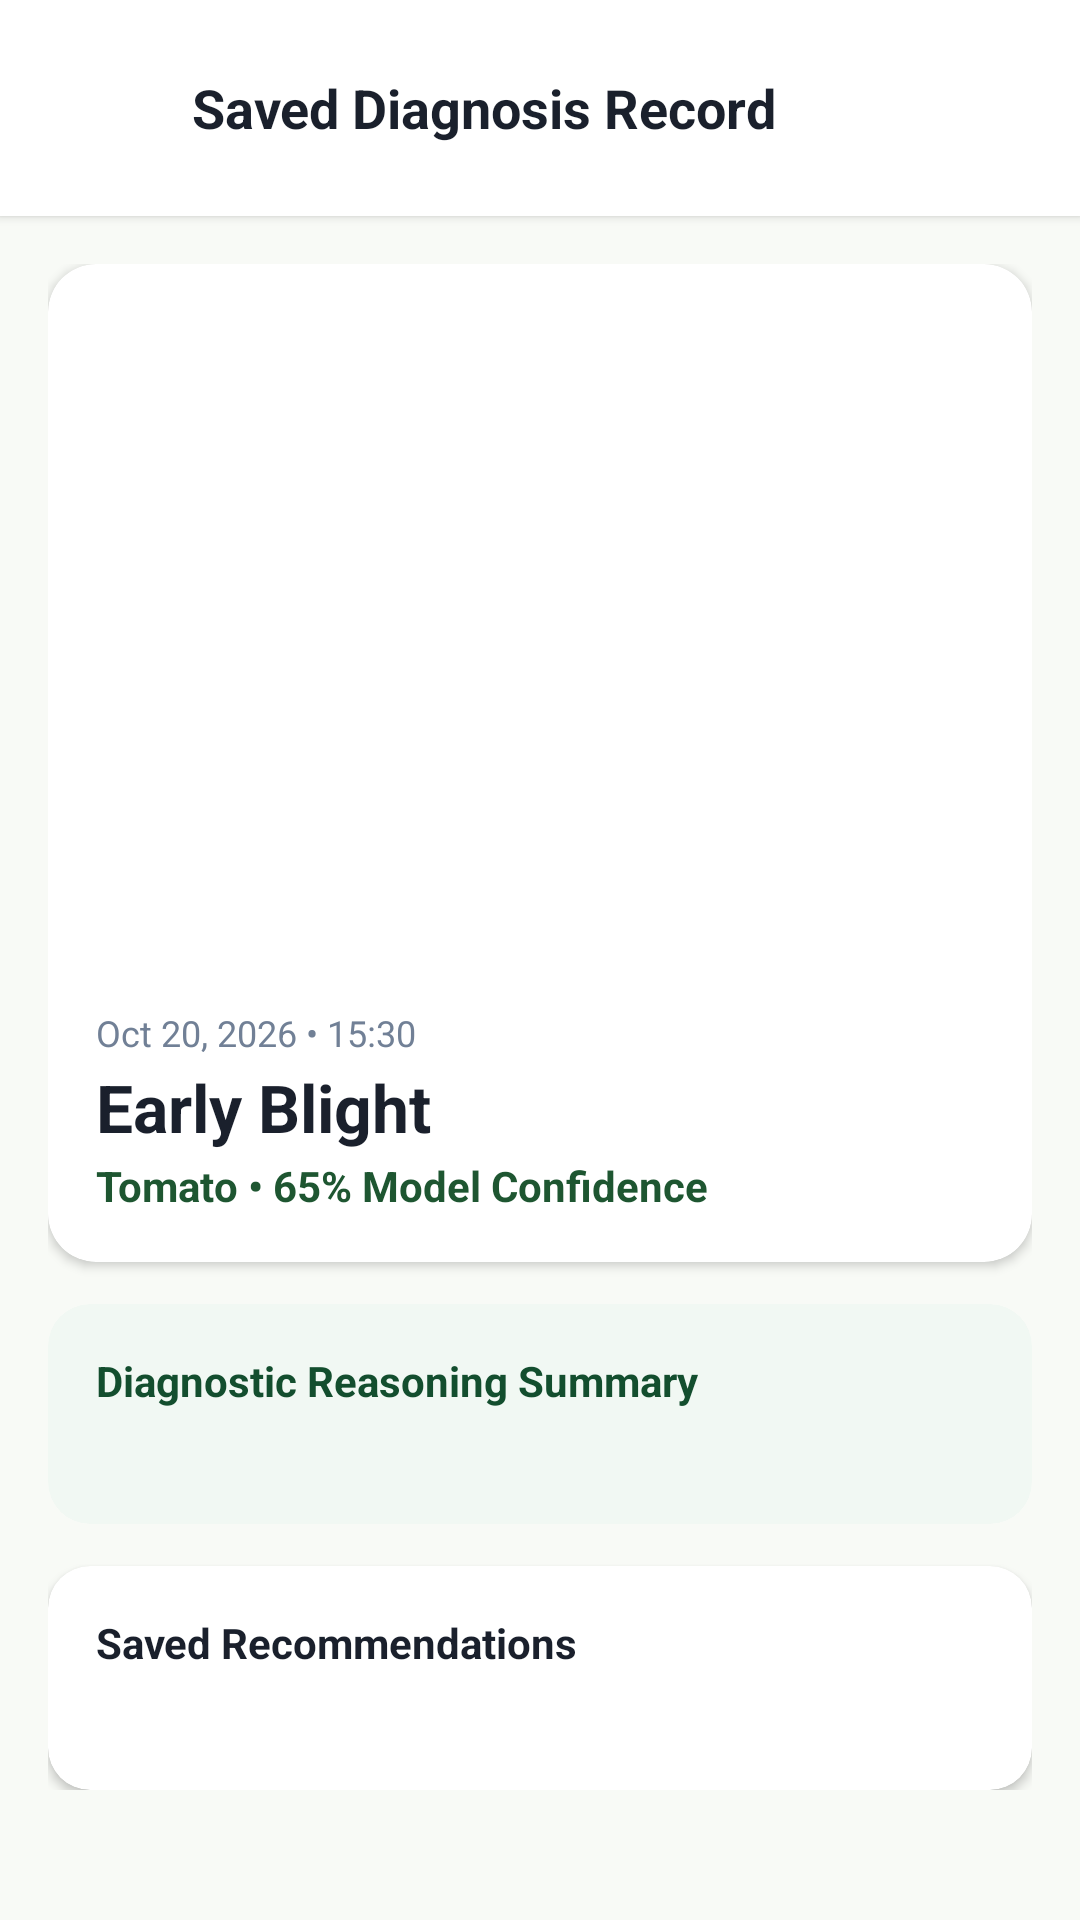

Android layout source for this screen:
<!-- AndroidManifest.xml: application theme Theme.SmartCropDoctor -->
<!-- res/layout/activity_history_detail.xml -->
<?xml version="1.0" encoding="utf-8"?>
<androidx.coordinatorlayout.widget.CoordinatorLayout xmlns:android="http://schemas.android.com/apk/res/android"
    xmlns:app="http://schemas.android.com/apk/res-auto"
    android:layout_width="match_parent"
    android:layout_height="match_parent"
    android:background="@color/background_light">

    <androidx.core.widget.NestedScrollView
        android:layout_width="match_parent"
        android:layout_height="match_parent"
        android:fillViewport="true">

        <LinearLayout
            android:layout_width="match_parent"
            android:layout_height="wrap_content"
            android:orientation="vertical"
            android:paddingBottom="40dp">

            
            <LinearLayout
                android:layout_width="match_parent"
                android:layout_height="wrap_content"
                android:background="@color/surface_white"
                android:elevation="2dp"
                android:gravity="center_vertical"
                android:orientation="horizontal"
                android:padding="16dp">

                <ImageButton
                    android:id="@+id/btnBackHistoryDetail"
                    android:layout_width="40dp"
                    android:layout_height="40dp"
                    android:background="?attr/selectableItemBackgroundBorderless"
                    android:contentDescription="Back"
                    android:src="@drawable/ic_arrow_back"
                    app:tint="@color/text_primary" />

                <TextView
                    android:layout_width="0dp"
                    android:layout_height="wrap_content"
                    android:layout_marginStart="8dp"
                    android:layout_weight="1"
                    android:text="Saved Diagnosis Record"
                    android:textColor="@color/text_primary"
                    android:textSize="18sp"
                    android:textStyle="bold" />
            </LinearLayout>

            <LinearLayout
                android:layout_width="match_parent"
                android:layout_height="wrap_content"
                android:orientation="vertical"
                android:padding="16dp">

                
                <androidx.cardview.widget.CardView
                    android:layout_width="match_parent"
                    android:layout_height="wrap_content"
                    app:cardBackgroundColor="@color/surface_white"
                    app:cardCornerRadius="16dp"
                    app:cardElevation="2dp">

                    <LinearLayout
                        android:layout_width="match_parent"
                        android:layout_height="wrap_content"
                        android:orientation="vertical"
                        android:padding="16dp">

                        <ImageView
                            android:id="@+id/ivHistoryDetailPhoto"
                            android:layout_width="match_parent"
                            android:layout_height="220dp"
                            android:background="@drawable/bg_rounded_card"
                            android:contentDescription="Saved leaf photo"
                            android:scaleType="centerCrop" />

                        <TextView
                            android:id="@+id/tvHistoryDetailDate"
                            android:layout_width="wrap_content"
                            android:layout_height="wrap_content"
                            android:layout_marginTop="12dp"
                            android:text="Oct 20, 2026 • 15:30"
                            android:textColor="@color/text_tertiary"
                            android:textSize="12sp" />

                        <TextView
                            android:id="@+id/tvHistoryDetailDisease"
                            android:layout_width="wrap_content"
                            android:layout_height="wrap_content"
                            android:layout_marginTop="2dp"
                            android:text="Early Blight"
                            android:textColor="@color/text_primary"
                            android:textSize="22sp"
                            android:textStyle="bold" />

                        <TextView
                            android:id="@+id/tvHistoryDetailCropAndScore"
                            android:layout_width="wrap_content"
                            android:layout_height="wrap_content"
                            android:layout_marginTop="2dp"
                            android:text="Tomato • 65% Model Confidence"
                            android:textColor="@color/primary"
                            android:textSize="14sp"
                            android:textStyle="bold" />
                    </LinearLayout>
                </androidx.cardview.widget.CardView>

                
                <androidx.cardview.widget.CardView
                    android:layout_width="match_parent"
                    android:layout_height="wrap_content"
                    android:layout_marginTop="14dp"
                    app:cardBackgroundColor="#F1F8F3"
                    app:cardCornerRadius="14dp"
                    app:cardElevation="0dp">

                    <LinearLayout
                        android:layout_width="match_parent"
                        android:layout_height="wrap_content"
                        android:orientation="vertical"
                        android:padding="16dp">

                        <TextView
                            android:layout_width="wrap_content"
                            android:layout_height="wrap_content"
                            android:text="Diagnostic Reasoning Summary"
                            android:textColor="@color/primary_dark"
                            android:textSize="14sp"
                            android:textStyle="bold" />

                        <TextView
                            android:id="@+id/tvHistoryDetailReasoning"
                            android:layout_width="match_parent"
                            android:layout_height="wrap_content"
                            android:layout_marginTop="6dp"
                            android:lineSpacingExtra="2dp"
                            android:textColor="@color/text_secondary"
                            android:textSize="12sp" />
                    </LinearLayout>
                </androidx.cardview.widget.CardView>

                
                <androidx.cardview.widget.CardView
                    android:layout_width="match_parent"
                    android:layout_height="wrap_content"
                    android:layout_marginTop="14dp"
                    app:cardBackgroundColor="@color/surface_white"
                    app:cardCornerRadius="14dp"
                    app:cardElevation="2dp">

                    <LinearLayout
                        android:layout_width="match_parent"
                        android:layout_height="wrap_content"
                        android:orientation="vertical"
                        android:padding="16dp">

                        <TextView
                            android:layout_width="wrap_content"
                            android:layout_height="wrap_content"
                            android:text="Saved Recommendations"
                            android:textColor="@color/text_primary"
                            android:textSize="14sp"
                            android:textStyle="bold" />

                        <TextView
                            android:id="@+id/tvHistoryDetailRecommendations"
                            android:layout_width="match_parent"
                            android:layout_height="wrap_content"
                            android:layout_marginTop="6dp"
                            android:lineSpacingExtra="2dp"
                            android:textColor="@color/text_secondary"
                            android:textSize="13sp" />
                    </LinearLayout>
                </androidx.cardview.widget.CardView>
            </LinearLayout>
        </LinearLayout>
    </androidx.core.widget.NestedScrollView>
</androidx.coordinatorlayout.widget.CoordinatorLayout>
<!-- resources referenced by this layout -->
<resources>
  <color name="background_light">#F8FAF6</color>
  <color name="primary">#1E5631</color>
  <color name="primary_dark">#134E2E</color>
  <color name="surface_white">#FFFFFF</color>
  <color name="text_primary">#1A202C</color>
  <color name="text_secondary">#4A5568</color>
  <color name="text_tertiary">#718096</color>
  <style name="Theme.SmartCropDoctor" parent="Theme.MaterialComponents.DayNight.NoActionBar">
          
          <item name="colorPrimary">@color/primary</item>
          <item name="colorPrimaryVariant">@color/primary_dark</item>
          <item name="colorOnPrimary">@color/surface_white</item>
          
          <item name="colorSecondary">@color/secondary</item>
          <item name="colorSecondaryVariant">@color/secondary_light</item>
          <item name="colorOnSecondary">@color/surface_white</item>
          
          <item name="android:statusBarColor">@color/primary_dark</item>
          <item name="android:windowLightStatusBar">false</item>
          
          <item name="android:windowBackground">@color/background_light</item>
          <item name="colorSurface">@color/surface_white</item>
          <item name="colorOnSurface">@color/text_primary</item>
      </style>
  <color name="secondary">#4C9A2A</color>
  <color name="secondary_light">#78C043</color>
</resources>
